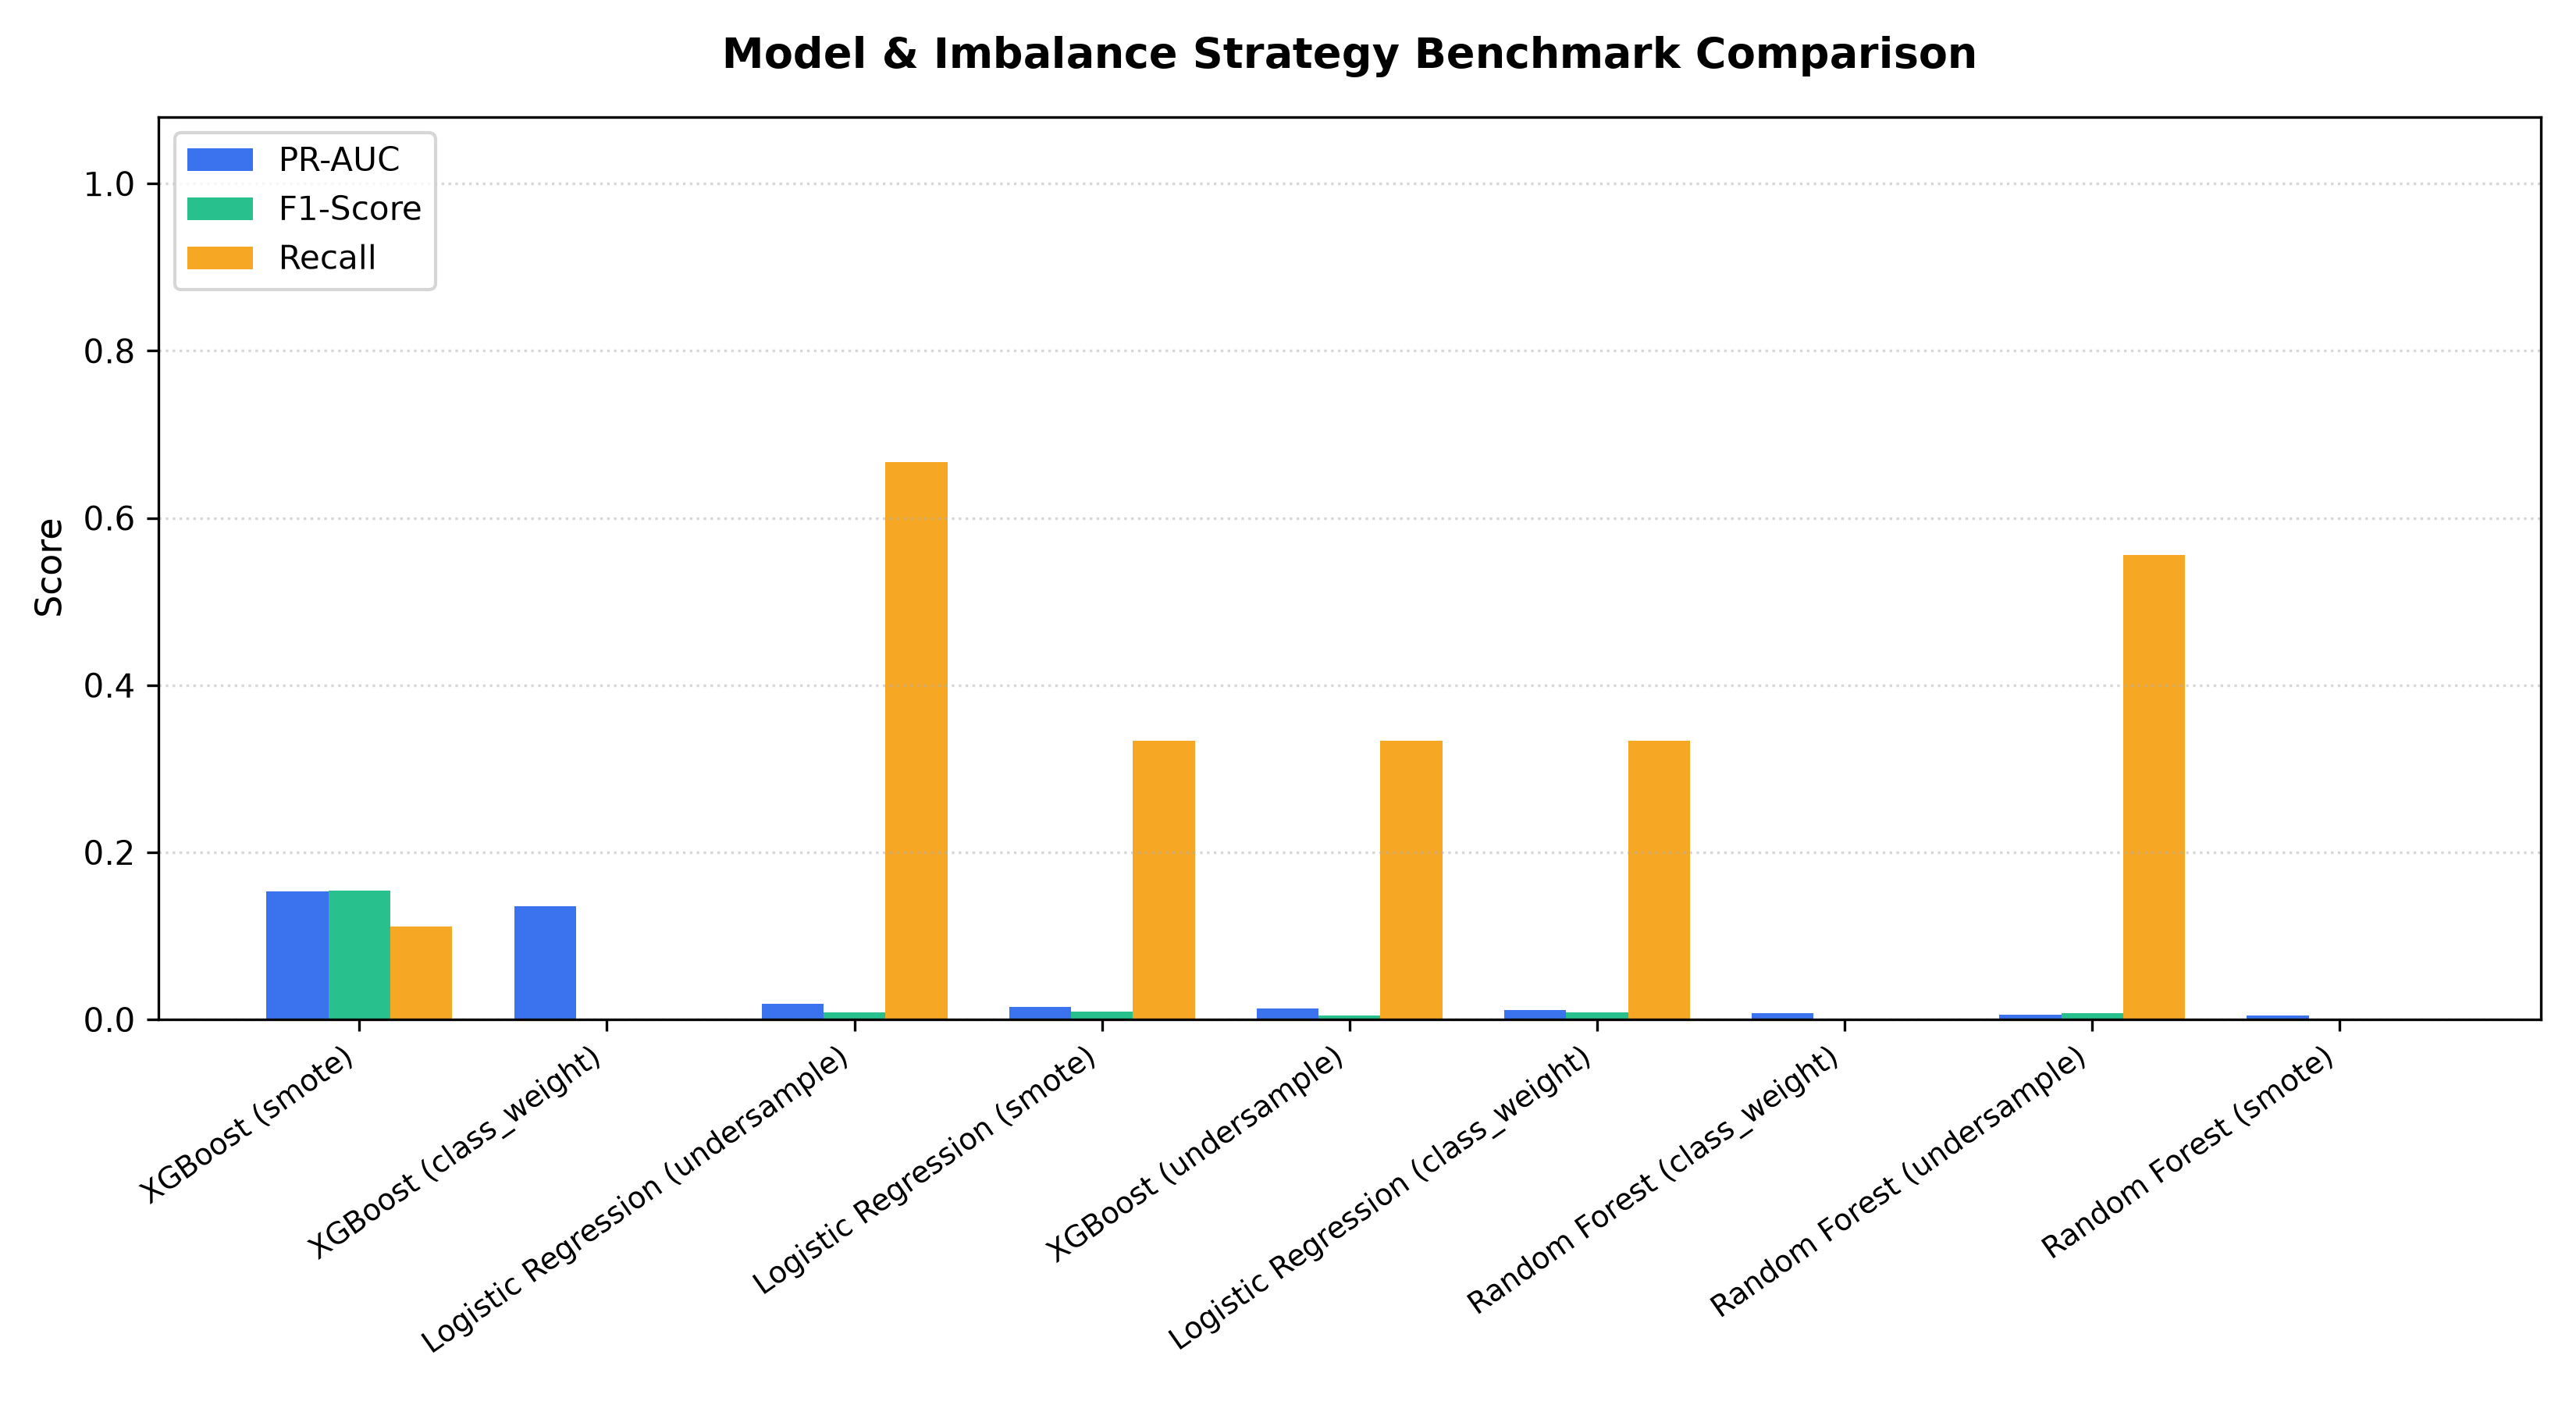

Values plotted in this chart, from the file beside it:
Model, Strategy, PR-AUC, ROC-AUC, F1, Precision, Recall, FPR
XGBoost, smote, 0.153, 0.741, 0.1538, 0.25, 0.1111, 0.000752
XGBoost, class_weight, 0.1351, 0.785, 0.0, 0.0, 0.0, 0.0
Logistic Regression, undersample, 0.0183, 0.6292, 0.0084, 0.0042, 0.6667, 0.353
Logistic Regression, smote, 0.0151, 0.6605, 0.0095, 0.0048, 0.3333, 0.1553
XGBoost, undersample, 0.0136, 0.6059, 0.0047, 0.0024, 0.3333, 0.314
Logistic Regression, class_weight, 0.0114, 0.6704, 0.0089, 0.0045, 0.3333, 0.1656
Random Forest, class_weight, 0.0074, 0.6592, 0.0, 0.0, 0.0, 0.008018
Random Forest, undersample, 0.006, 0.6456, 0.0076, 0.0038, 0.5556, 0.3267
Random Forest, smote, 0.0049, 0.6043, 0.0, 0.0, 0.0, 0.03057
